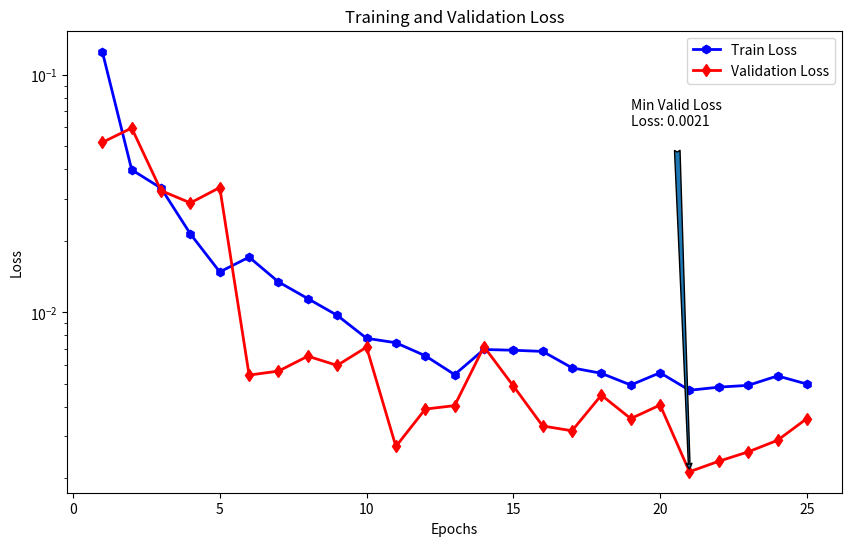

Reproduce this figure in Python.
import numpy as np
import pandas as pd
import matplotlib.pyplot as plt

# plot train loss and val loss
train_loss = [0.12486829236149788, 0.03976386017166078, 0.0332864869851619, 0.021346784429624677, 0.014772219466976821, 0.017045073211193085, 0.013408330967649817, 0.01140540954656899, 0.009696920198621228, 0.007763704692479223, 0.007433379942085594, 0.006554103689268231, 0.005458769330289215, 0.00696427549701184, 0.00691379769705236, 0.006835183186922222, 0.005829962814459577, 0.005527727218577638, 0.004934976750519127, 0.005558771517826244, 0.004689226814662106, 0.004833677405258641, 0.004919243248878047, 0.005390586593421176, 0.0049812967772595584]
val_loss = [0.051838893443346024, 0.05959298647940159, 0.03249427489936352, 0.02883371990174055, 0.033468982204794884, 0.005434238584712148, 0.0056473256554454565, 0.006526528857648373, 0.005968909477815032, 0.007122889393940568, 0.002719505166169256, 0.003907444537617266, 0.0040409856010228395, 0.0071568775456398726, 0.0048921683337539434, 0.003317152033559978, 0.0031672873301431537, 0.004475079826079309, 0.003563197096809745, 0.00406513677444309, 0.0021293668542057276, 0.0023568723117932677, 0.0025815321132540703, 0.0028875345597043633, 0.003566128551028669]
x = np.arange(len(train_loss)) + 1 # epoch array

# finding minimum validation loss for annotation
valid_min = min(val_loss)
valid_ind = val_loss.index(valid_min)
x_min = x[valid_ind]
annot_text = "Min Valid Loss\n"
annot_text += "Loss: {:.4f}\n".format(valid_min)
# annot_text += "Epoch: {}".format(x_min)

# Plot
plt.subplots(figsize=(10, 6))
plt.plot(x, train_loss, color="blue", lw=2, ls='-', marker='h', label = "Train Loss")
plt.plot(x, val_loss, color="red",  lw=2, ls='-', marker='d', label = "Validation Loss")
plt.annotate(annot_text, xy=(x_min, valid_min), xytext=(x_min-2, valid_min+0.05),
            arrowprops=dict(arrowstyle="fancy"))
# Add in a title and axes labels
plt.title('Training and Validation Loss')
plt.xlabel('Epochs')
plt.ylabel('Loss')
plt.yscale('log')
plt.legend()
plt.savefig('./MLP_loss.svg', bbox_inches='tight')
plt.show()


